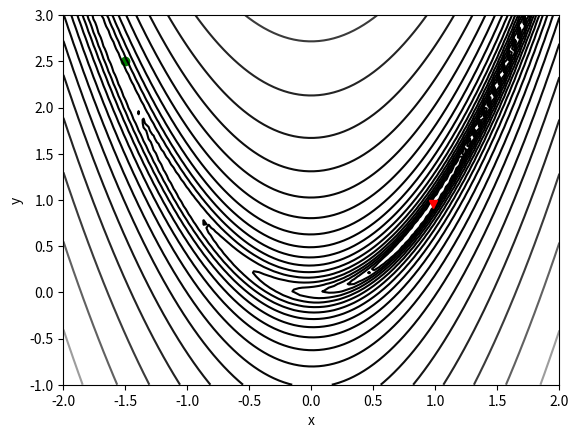

Write Python code to recreate this figure.
import numpy as N
import matplotlib.pyplot as plt
import random
from math import pi
#define function:
def G(r):
    x = r[0]
    y = r[1]
    return (1-x)**2+100*(y-x**2)**2  #Rosenbrock function
 
#define gradient:
def gradG(z,h,d_x):
    return (G(N.add(z,h))-G(N.subtract(z,h)))/(2*d_x)

r0 = [-1.5,2.5]#initial guess
hx = [0.01,0.0]#step in the x-direction
hy = [0.0,0.01]#step in the y-direction
dx = 0.01#step size in x
dy = 0.01#step size in y
n = 30000#number of steps

print('initial guess: ')
print('x0 = ',r0[0])
print('y0 = ',r0[1])
plt.plot(r0[0],r0[1],'og')

#iteration using the steepest descent method:
for i in range(n):
    DxG,DyG = [gradG(r0,hx,dx),gradG(r0,hy,dy)]
    gradient = [DxG,DyG]
    delG = N.sqrt(N.dot(gradient,gradient))
    alpha = 0.0002
    beta = alpha/delG
    rn = r0 - N.dot(beta,gradient)
    r0 = rn
print("after {} iterations the series converged to: ".format(str(n)))
if rn[0] != 0:
    print('minimum located at: x = ',rn[0])
if rn[1] != 0:
    print('minimum located at: y = ',rn[1])
print("value at minimum: G(r0) = ",G(rn))

X = N.linspace(-2.0,2.0,100)
Y = N.linspace(-1.0,3.0,100)
x1,y1 = N.meshgrid(X,Y)
Z = (1-x1)**2+100*(y1-x1**2)**2
plt.contour(X,Y,Z,N.logspace(-0.5,3.5,20,base=10),cmap='gray')
plt.xlabel('x')
plt.ylabel('y')
plt.plot(rn[0],rn[1],'vr')
plt.show()
 



